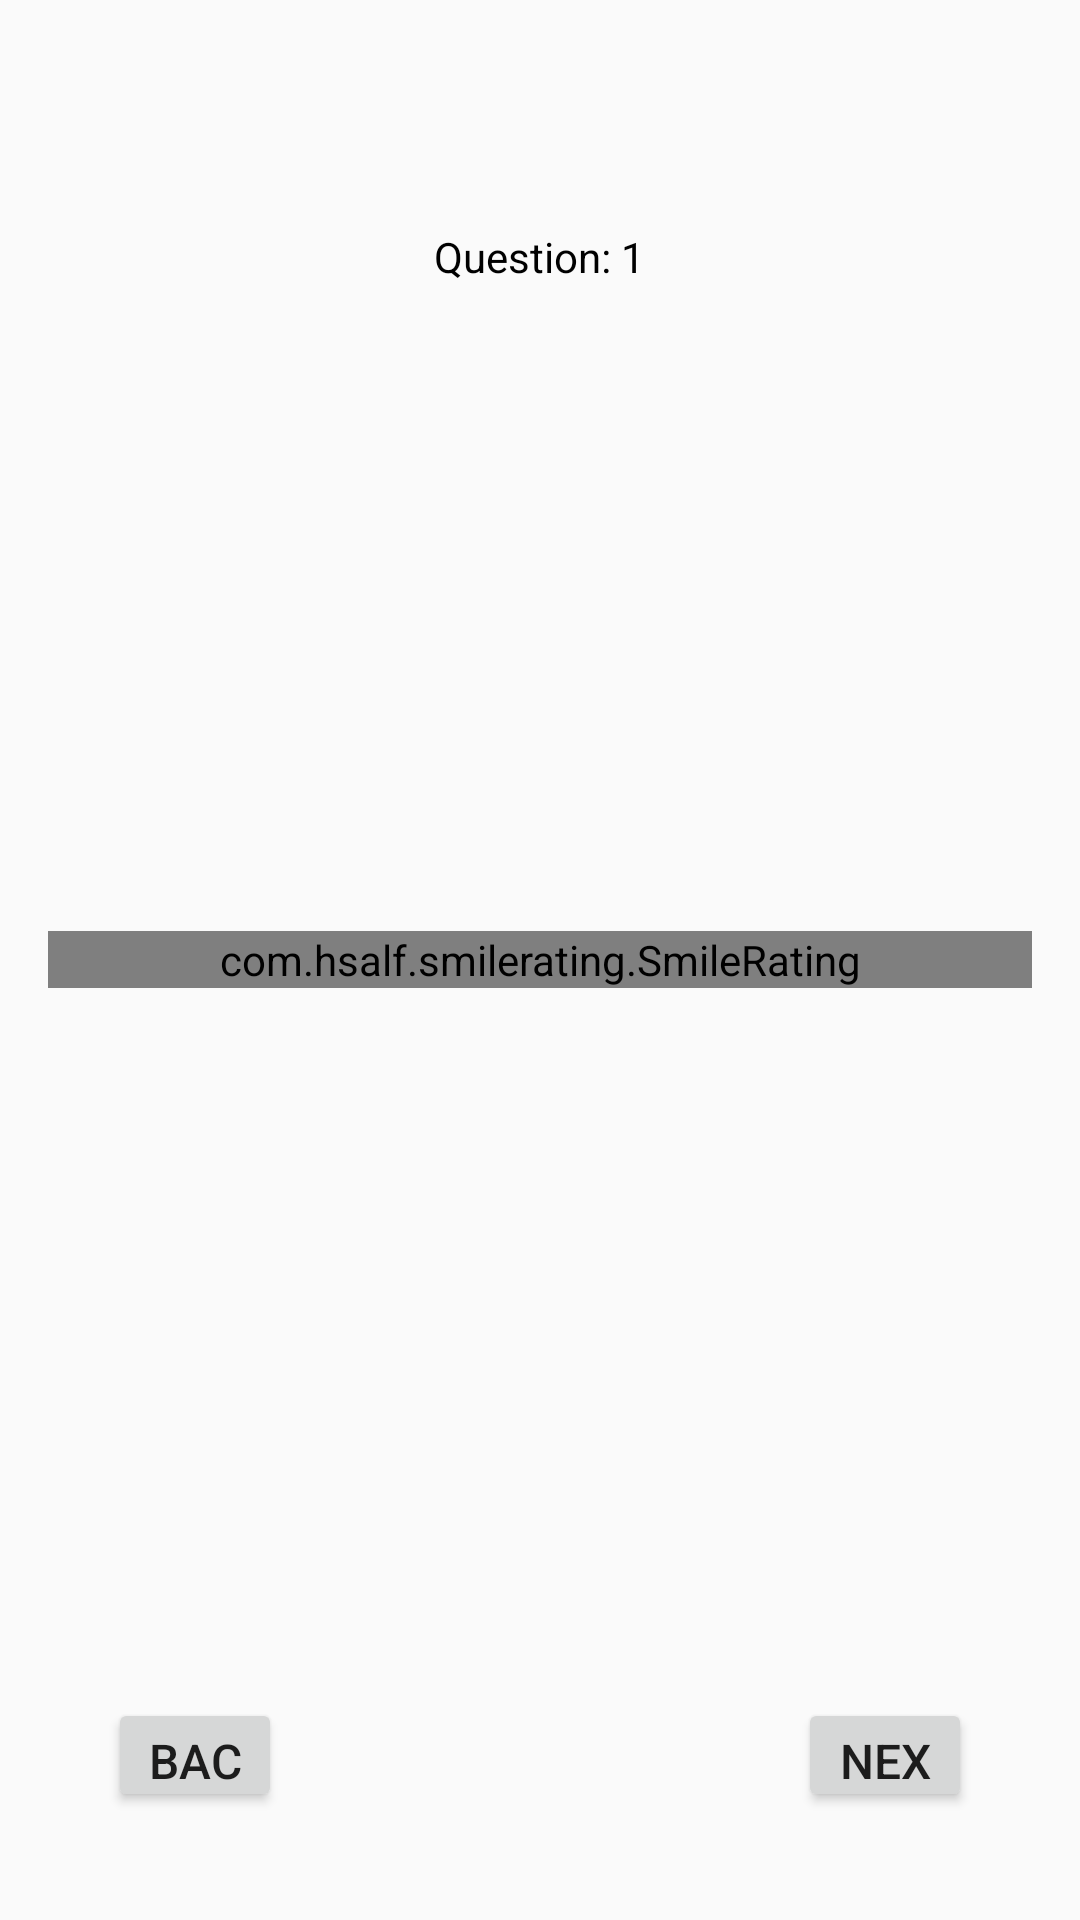

This screen was rendered from an Android layout file. Write that file and the resources it references.
<!-- AndroidManifest.xml: application theme AppTheme -->
<!-- res/layout/activity_main_feedback.xml -->
<?xml version="1.0" encoding="utf-8"?>

<RelativeLayout xmlns:android="http://schemas.android.com/apk/res/android"
    xmlns:app="http://schemas.android.com/apk/res-auto"
    android:layout_width="match_parent"
    android:layout_height="match_parent"
    xmlns:tools="http://schemas.android.com/tools"
    android:padding="16dp"
    tools:context="com.thecodecity.cfg_32.Feedback">
    <TextView
        android:id="@+id/text_view_count"
        android:layout_width="wrap_content"
        android:layout_height="wrap_content"
        android:text="Question: 1"
        android:layout_marginTop="60dp"
        android:layout_centerHorizontal="true"
        android:textColor="@android:color/black" />
    <com.hsalf.smilerating.SmileRating
        android:id="@+id/smile_rating"
        android:layout_width="match_parent"
        android:layout_height="wrap_content"
        android:layout_centerVertical="true"
        app:showLine="true"

        />

    <Button
        android:id="@+id/button_next"
        android:layout_width="111dp"
        android:layout_height="70dp"
        android:layout_marginLeft="250dp"
        android:layout_marginTop="550dp"
        android:layout_marginRight="20dp"
        android:layout_marginBottom="20dp"
        android:width="1000dp"
        android:text="Next"
        android:onClick="clmeth"
        android:textSize="16sp" />

    <Button
        android:id="@+id/button_back"
        android:layout_width="111dp"
        android:layout_height="70dp"
        android:layout_marginLeft="20dp"
        android:layout_marginTop="550dp"
        android:layout_marginRight="250dp"
        android:layout_marginBottom="20dp"
        android:width="1000dp"
        android:text="Back"
        android:textSize="16sp" />

    <TextView
        android:id="@+id/textViewQuestion"
        android:layout_width="wrap_content"
        android:layout_height="wrap_content"
        android:textStyle="bold"
        android:textSize="30dp"
        android:text=""
        android:layout_marginLeft="40dp"
        android:layout_marginTop="60dp"
        android:layout_marginBottom="20dp"
        />
</RelativeLayout>
<!-- resources referenced by this layout -->
<resources>
  <style name="AppTheme" parent="Theme.AppCompat.Light.DarkActionBar">
          
          <item name="colorPrimary">@color/colorPrimary</item>
          <item name="colorPrimaryDark">@color/colorPrimaryDark</item>
          <item name="colorAccent">@color/colorAccent</item>
      </style>
  <!-- not gathered from this repository: default colours our renderer supplied (Android Studio template values) -->
  <color name="colorPrimary">#FF6200EE</color>
  <color name="colorPrimaryDark">#FF3700B3</color>
  <color name="colorAccent">#FF03DAC5</color>
</resources>
